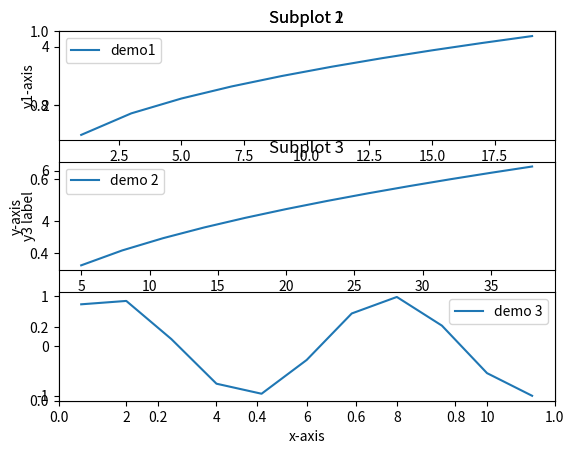

This figure's Python source:
from matplotlib import pyplot as plt
import numpy as np
x = np.arange(1,20,2)
y = np.sqrt(x)




plt.title("Subplot 1")

plt.xlabel('x-axis')
plt.ylabel('y-axis')
plt.subplot(311)
plt.plot(x,y,label="demo1")
plt.legend()

x1 = np.arange(5,40,3)
y1 = np.sqrt(x1)


plt.title("Subplot 2")

plt.xlabel('x1-axis')
plt.ylabel('y1-axis')
plt.subplot(312)
plt.plot(x1,y1,label="demo 2")
plt.legend()

x2 = np.array([1,2,3,4,5,6,7,8,9,10,11])
y2 = np.sin(x2)
plt.title("Subplot 3")
plt.xlabel("x3 label")
plt.ylabel("y3 label")
plt.subplot(313)
plt.plot(x2,y2,label="demo 3")
plt.legend()



plt.show()